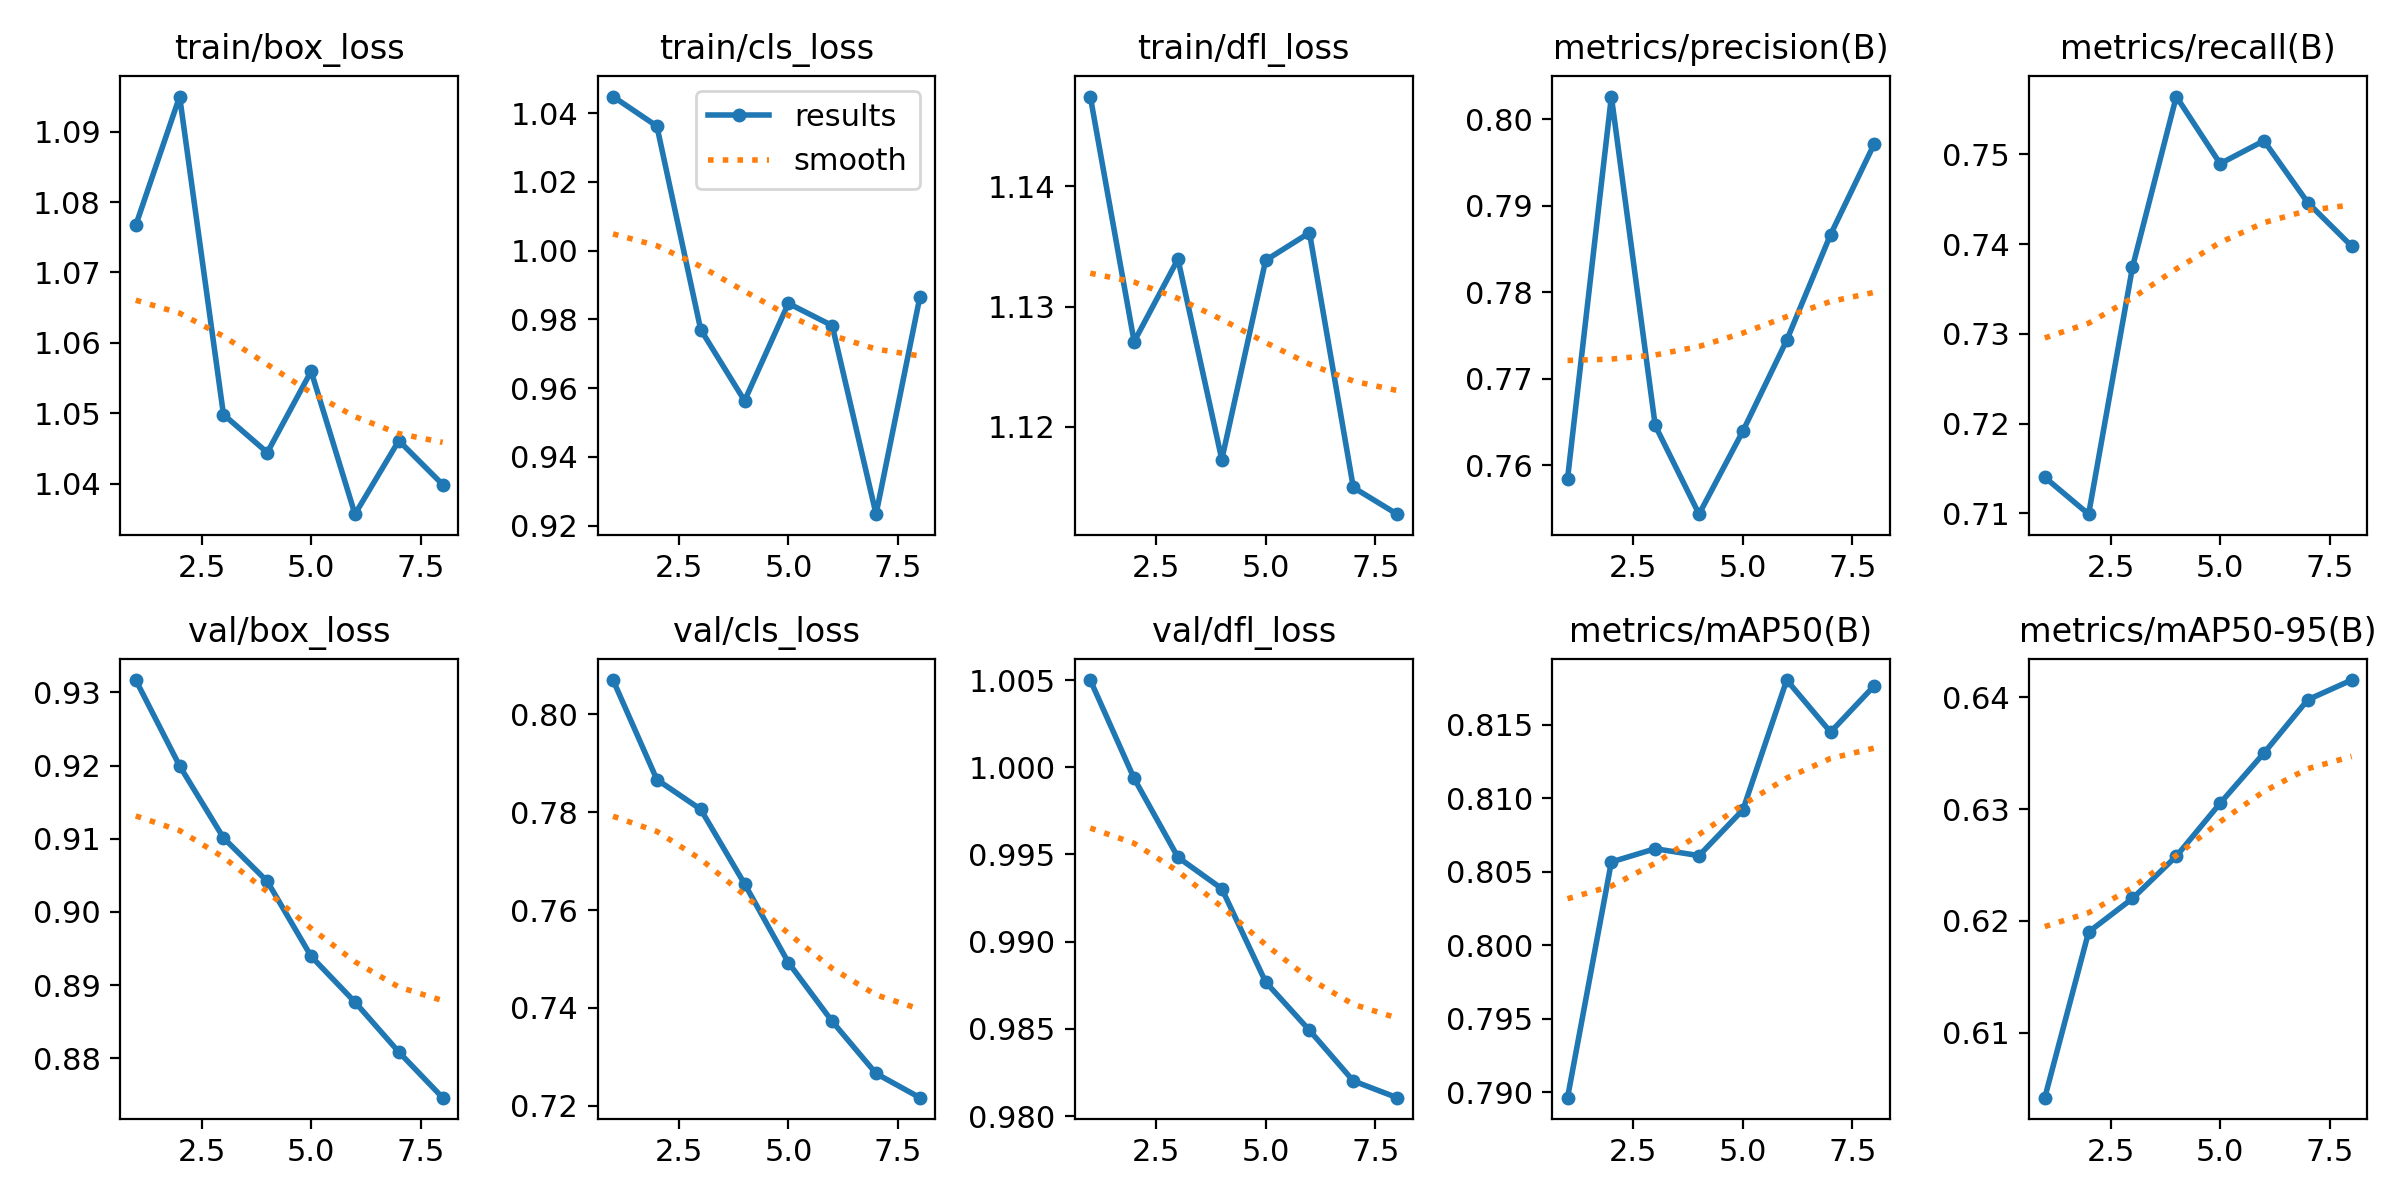

Data behind this chart, as committed beside it:
epoch, time, train/box_loss, train/cls_loss, train/dfl_loss, metrics/precision(B), metrics/recall(B), metrics/mAP50(B), metrics/mAP50-95(B), val/box_loss, val/cls_loss, val/dfl_loss, lr/pg0, lr/pg1, lr/pg2
1, 53.31, 1.077, 1.045, 1.147, 0.7584, 0.714, 0.7896, 0.6042, 0.9317, 0.807, 1.005, 0.0003, 0.0003, 0.0853
2, 104.2, 1.095, 1.036, 1.127, 0.8026, 0.7099, 0.8057, 0.619, 0.92, 0.7867, 0.9994, 0.0005433, 0.0005433, 0.06954
3, 155.4, 1.05, 0.977, 1.134, 0.7646, 0.7374, 0.8066, 0.622, 0.9101, 0.7806, 0.9948, 0.0007074, 0.0007074, 0.05371
4, 210.1, 1.044, 0.9564, 1.117, 0.7543, 0.7565, 0.8061, 0.6258, 0.9042, 0.7654, 0.993, 0.0007922, 0.0007922, 0.03779
5, 265.3, 1.056, 0.9847, 1.134, 0.764, 0.749, 0.8092, 0.6305, 0.8939, 0.7493, 0.9877, 0.0007979, 0.0007979, 0.0218
6, 323.2, 1.036, 0.9782, 1.136, 0.7744, 0.7515, 0.818, 0.635, 0.8877, 0.7372, 0.9849, 0.0007244, 0.0007244, 0.005724
7, 378.2, 1.046, 0.9234, 1.115, 0.7867, 0.7446, 0.8145, 0.6398, 0.8809, 0.7266, 0.982, 0.000515, 0.000515, 0.000515
8, 432.8, 1.04, 0.9866, 1.113, 0.7972, 0.7398, 0.8176, 0.6415, 0.8746, 0.7217, 0.9811, 0.0002675, 0.0002675, 0.0002675
